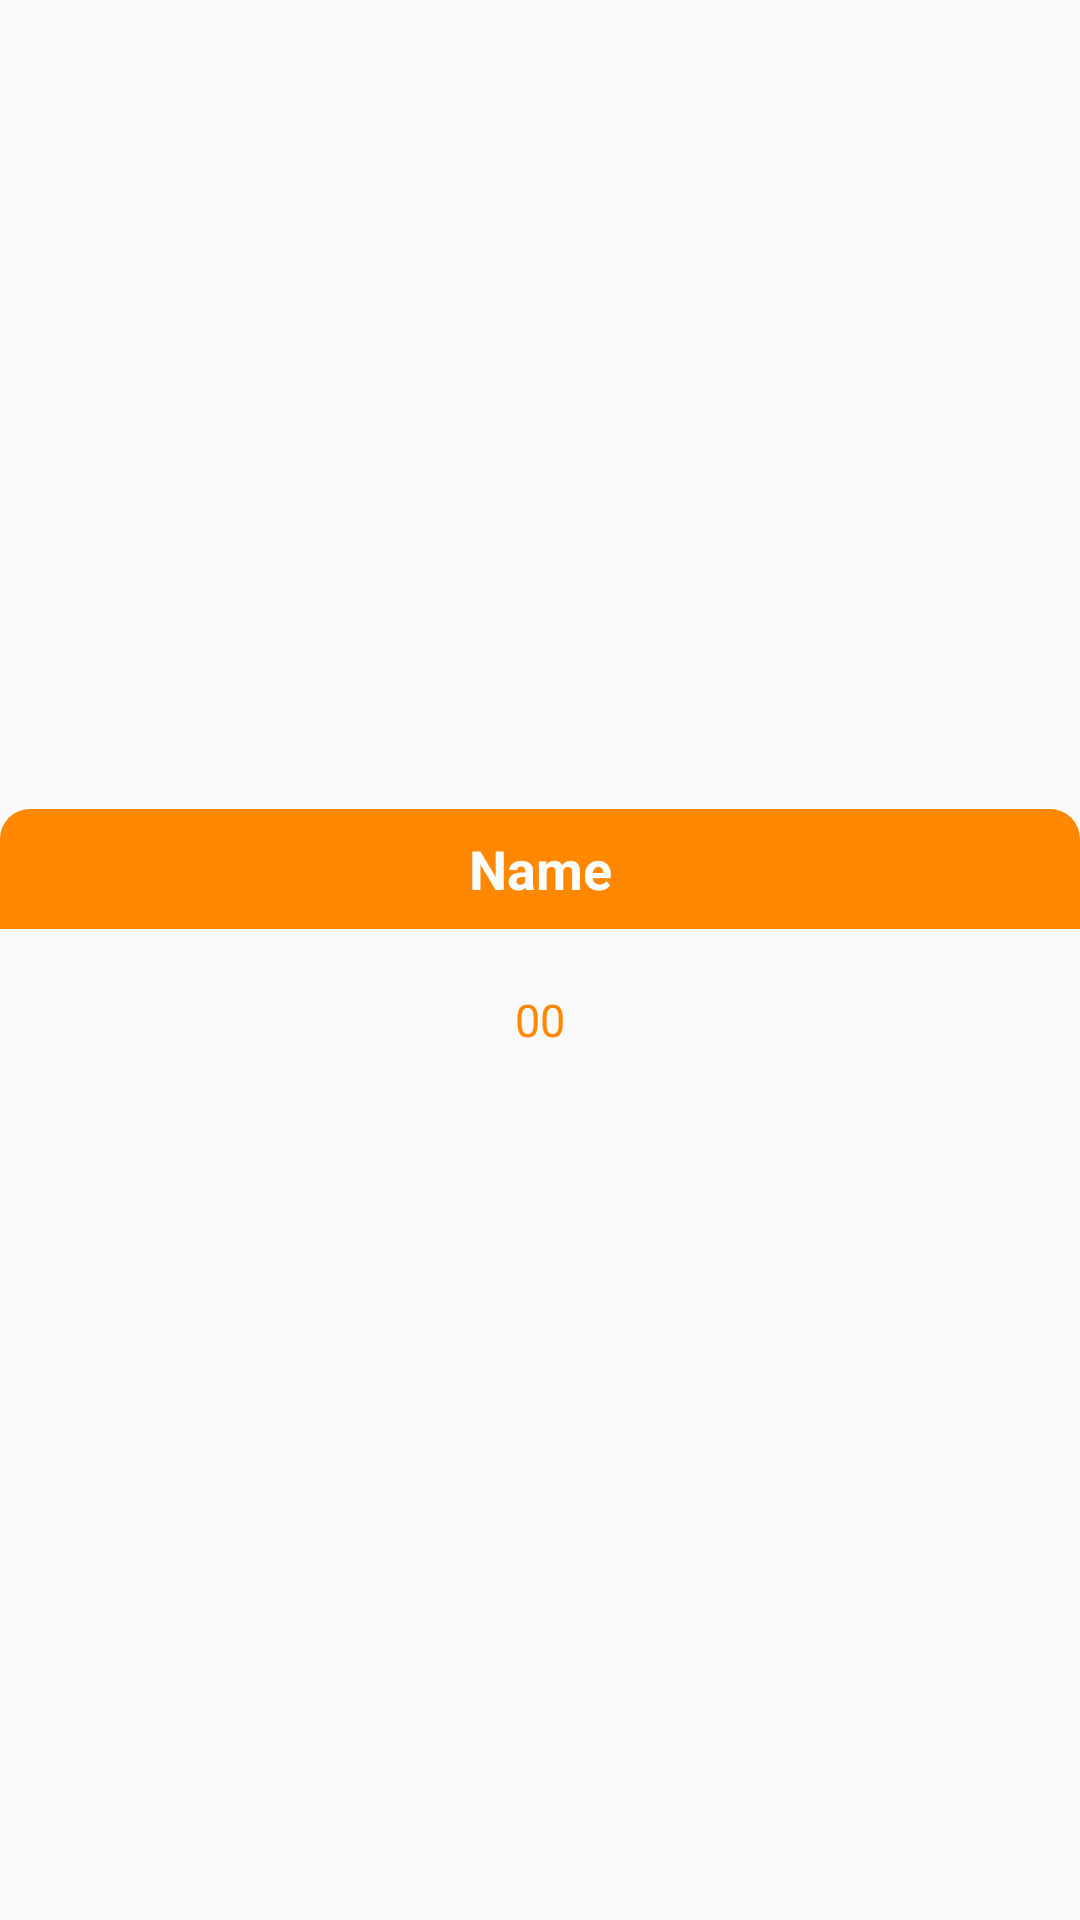

Write the Android layout XML for this screen, with the resource values it uses.
<!-- AndroidManifest.xml: application theme AppTheme -->
<!-- res/layout/dialogbox_for_show_info.xml -->
<?xml version="1.0" encoding="utf-8"?>
<FrameLayout xmlns:android="http://schemas.android.com/apk/res/android"
    android:layout_width="300dp"
    android:layout_height="wrap_content"
    android:layout_gravity="center"
    android:background="@drawable/background"
    android:gravity="center"
    android:orientation="vertical">

    <LinearLayout
        style="@style/extraAndUpcomingBirthdayInnerLayout"
        android:background="@drawable/background">

        <TextView
            android:id="@+id/title_text"
            style="@style/titleTextView"
            android:layout_height="40dp"
            android:background="@drawable/background_for_title"
            android:text="@string/name" />

        <TextView
            android:id="@+id/warning_text"
            android:layout_width="match_parent"
            android:layout_height="match_parent"
            android:layout_gravity="center"
            android:layout_margin="20sp"
            android:gravity="center"
            android:text="@string/_00"
            android:textColor="?attr/colorPrimary"
            android:textSize="15sp" />

    </LinearLayout>

    <ImageView
        android:id="@+id/close_app"
        android:layout_width="28dp"
        android:layout_height="28dp"
        android:layout_gravity="end"
        android:layout_margin="6dp"
        android:gravity="center"
        android:src="@drawable/ic_baseline_close_24" />

</FrameLayout>
<!-- resources referenced by this layout -->
<resources>
  <!-- drawable background_for_title (drawable) -->
  <?xml version="1.0" encoding="utf-8"?>
  <shape xmlns:android="http://schemas.android.com/apk/res/android">
      <solid android:color="?attr/colorPrimary" />
      <corners
          android:topLeftRadius="10dp"
          android:topRightRadius="10dp" />
  </shape>
  <string name="_00">00</string>
  <string name="name">Name</string>
  <style name="extraAndUpcomingBirthdayInnerLayout">
          <item name="android:layout_width">match_parent</item>
          <item name="android:layout_height">wrap_content</item>
          <item name="android:layout_gravity">center</item>
          <item name="android:orientation">vertical</item>
          <item name="android:layout_weight">1</item>
          <item name="android:gravity">center</item>
      </style>
  <style name="titleTextView">
          <item name="android:layout_width">match_parent</item>
          <item name="android:layout_height">35dp</item>
          <item name="android:layout_gravity">center</item>
          <item name="android:gravity">center</item>
          <item name="android:textSize">18sp</item>
          <item name="android:textStyle">bold</item>
          <item name="android:textColor">@android:color/white</item>
      </style>
  <style name="AppTheme" parent="Theme.AppCompat.Light.NoActionBar">
          <item name="colorPrimary">@color/colorPrimary</item>
          <item name="colorPrimaryDark">@color/colorPrimaryDark</item>
          <item name="colorAccent">@color/colorAccent</item>
          <item name="buttonStyle">@style/Widget.AppCompat.Button.Borderless</item>
      </style>
  <color name="colorPrimary">@android:color/holo_orange_dark</color>
  <color name="colorPrimaryDark">@android:color/holo_orange_dark</color>
  <color name="colorAccent">@android:color/holo_orange_dark</color>
</resources>
